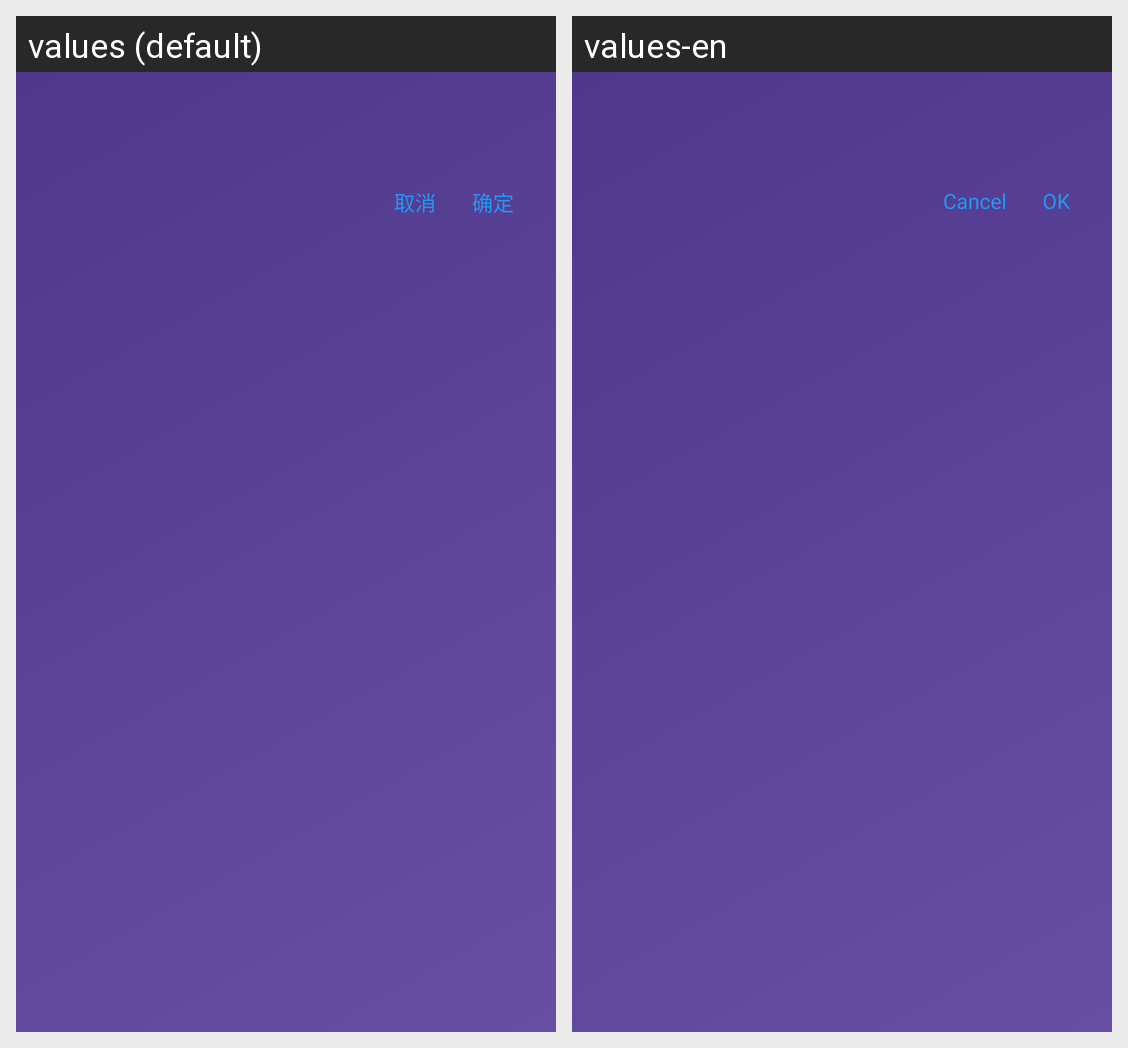

The same Android screen rendered under two of its app's locales, left to right. List the strings drawn on it with the default value and each locale's translation.
Android screen res/layout/dialog_single_choice.xml rendered under 2 locales, left to right: values (default), values-en. Device: Nexus 5 (rendered at 1080×1920; each locale shown at half size, 540×960, under a caption strip naming it); theme Theme.AiAi.Splash.
Strings drawn on this screen, with the default value and each locale's value (text and hints the layout hard-codes, and strings that could not be matched under every locale, appear in the picture but are not listed):

cancel
  values: 取消
  values-en: Cancel

ok
  values: 确定
  values-en: OK
